Run: headless pygame with SDL's dummy video driver; simulated clock (each Clock.tick advances the game by its frame time, no real sleeping); random seed 0; keys injected as events and as key.get_pressed() state; no mouse input.
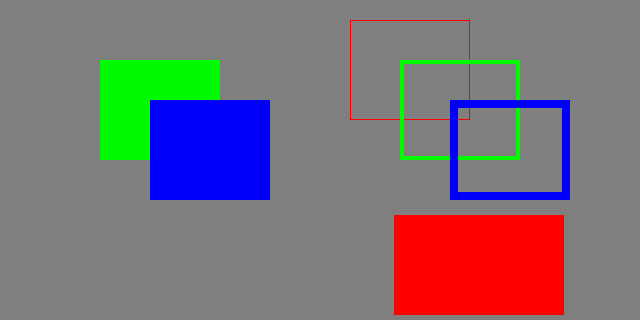
Frame 1 of 4 · flips 1–60 · no input
Frame 2 of 4 · flips 61–180 · tapped SPACE, RETURN · held RIGHT (→), D · screen unchanged from frame 1, image omitted
Frame 3 of 4 · flips 181–300 · held DOWN (↓), S · screen unchanged from frame 2, image omitted
Frame 4 of 4 · flips 301–420 · held LEFT (←), A, UP (↑), W · screen unchanged from frame 3, image omitted

The pygame program that drew these frames:

import pygame 
from pygame.locals import *
import random 

RED = (255, 0, 0)
GREEN = (0, 250, 0)
BLUE = (0, 0, 250)
GRAY = (127, 127, 127)

size = 640, 320
width, height = size 
pygame.init()

background = GRAY 
running = True 

screen = pygame.display.set_mode(size)
screen.fill(GRAY)

def position():
    pos_x, pos_y = random.randint(0,640), random.randint(0, 320)
    return pos_x, pos_y

pos = position()
while running:
    for event in pygame.event.get():
        if event.type == QUIT:
            running = False
    screen.fill(GRAY)

    pygame.draw.rect(screen, RED, (pos[0],pos[1], 170, 100))
    pygame.draw.rect(screen, GREEN, (100, 60, 120, 100))
    pygame.draw.rect(screen, BLUE, (150, 100, 120, 100))
    pygame.draw.rect(screen, RED, (350, 20, 120, 100), 1)
    pygame.draw.rect(screen, GREEN, (400, 60, 120, 100), 4)
    pygame.draw.rect(screen, BLUE, (450, 100, 120, 100), 8)

    pygame.display.update()

pygame.quit()
    
